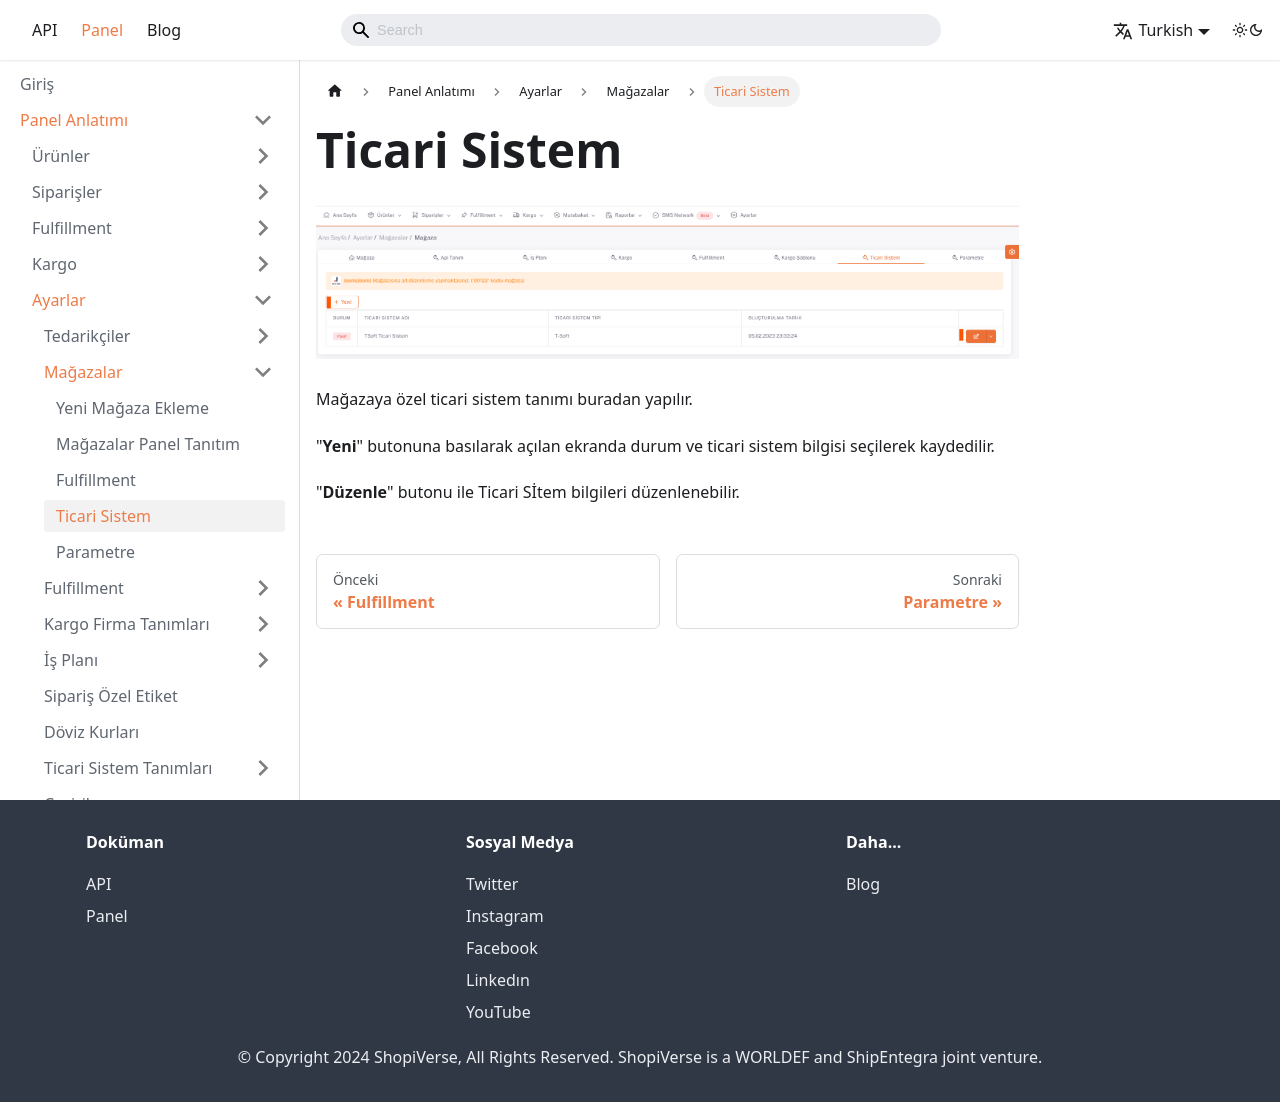

repository: aytek55/shopiverse · page: docs/dashboard/dashboard-tutorial/settings/shops/shop-panel-commercial/index.html · generator: docusaurus

---
sidebar_label: 'Ticari Sistem'
sidebar_position: 4
---

# Ticari Sistem

![CommercialSystem](../img/ShopCommercialSystem.png)

Mağazaya özel ticari sistem tanımı buradan yapılır. 

"**Yeni**" butonuna basılarak açılan ekranda durum ve ticari sistem bilgisi seçilerek kaydedilir. 

"**Düzenle**" butonu ile Ticari Sİtem bilgileri düzenlenebilir.
